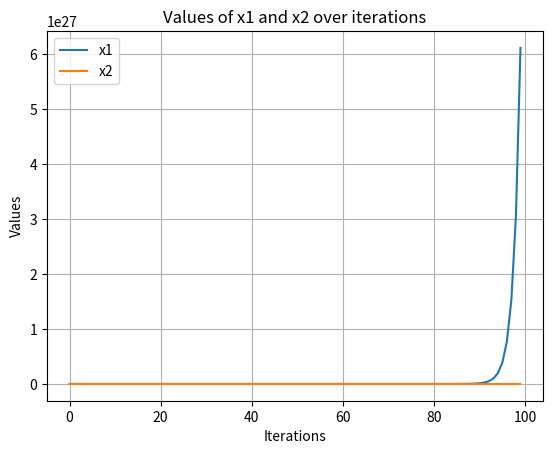

Recreate this plot in Python.
import numpy as np
import matplotlib.pyplot as plt


# adjust as needed
ITERATEMAX = 100
C = 10
alpha = 0.1
exponent1 = 2
exponent2 = 0.5

x1 = 1
x2 = 1
alpha1 = 0
alpah2 = 0

x1_values = np.zeros(ITERATEMAX)
x2_values = np.zeros(ITERATEMAX)

for i in range(ITERATEMAX):
    #if(x1 + x2 <+ C + alpha1 + alpah2): #when alpha is large it pushes the const boundary out
    if(x1 + x2 <= C):
        #Additive increase phase
        print('Additive 1')

        alpha1 = alpha * np.power(x1,exponent1)
        alpha2 = alpha * np.log(x2 + 1)

        x1 = x1 + alpha1
        x2 = x2 + alpha2
    else:
        #Stimulate network condition(for example,congestion)
        print('Multiplicative D')
        beta1 = exponent1
        beta2 = exponent2

        x1 = x1 * beta1
        x2 = x2 * beta2

        #pause(1)

    #Store values in arrays
    x1_values[i] = x1
    x2_values[i] = x2


#Display the final values
print('Final x1: ', x1)
print('Final x2: ', x2)


# Plot the graph
plt.plot(range(ITERATEMAX), x1_values, label='x1')
plt.plot(range(ITERATEMAX), x2_values, label='x2')
plt.xlabel('Iterations')
plt.ylabel('Values')
plt.title('Values of x1 and x2 over iterations')
plt.legend()
plt.grid(True)
plt.show()

